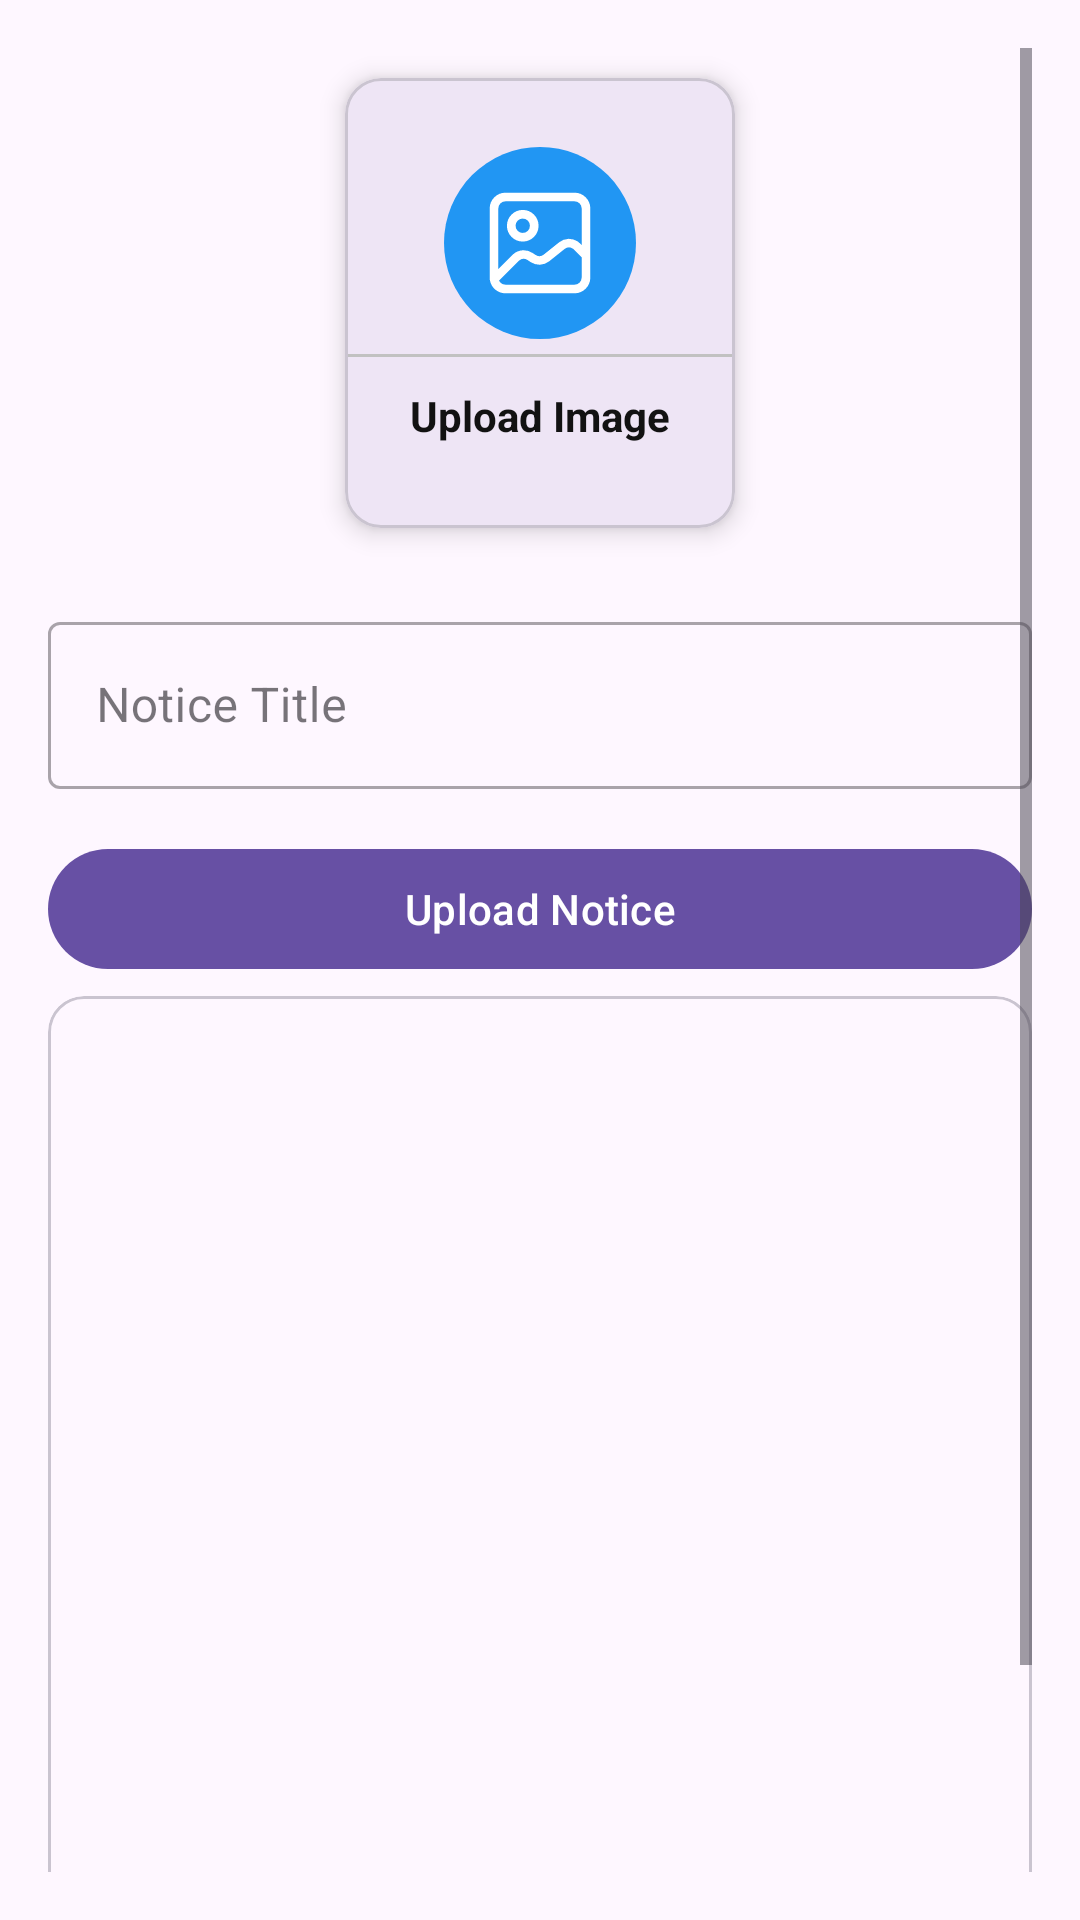

Reconstruct the res/layout file that produces this screen, plus the resources it refers to.
<!-- AndroidManifest.xml: application theme Theme.StudentDocumentSharing -->
<!-- res/layout/activity_upload_notice.xml -->
<?xml version="1.0" encoding="utf-8"?>
<ScrollView xmlns:android="http://schemas.android.com/apk/res/android"
    xmlns:app="http://schemas.android.com/apk/res-auto"
    xmlns:tools="http://schemas.android.com/tools"
    android:layout_width="match_parent"
    android:padding="16dp"
    android:layout_height="match_parent"
    tools:context=".Notice.UploadNotice">

    <LinearLayout
        android:layout_width="match_parent"
        android:layout_height="match_parent"
        android:orientation="vertical">
        <com.google.android.material.card.MaterialCardView
            android:layout_width="130dp"
            android:layout_height="150dp"
            android:layout_margin="10dp"
            android:id="@+id/addImage"
            android:layout_gravity="center"
            app:cardElevation="5dp">
            <LinearLayout
                android:layout_width="match_parent"
                android:layout_height="match_parent"
                android:orientation="vertical"
                android:gravity="center">
                <ImageView
                    android:layout_width="64dp"
                    android:layout_height="64dp"
                    android:background="@drawable/circle_blue"
                    android:src="@drawable/image"
                    android:padding="9dp"/>
                <View
                    android:layout_width="match_parent"
                    android:layout_height="1dp"
                    android:background="@color/lightGray"
                    android:layout_marginTop="5dp"/>
                <TextView
                    android:layout_width="wrap_content"
                    android:layout_height="wrap_content"
                    android:text="Upload Image"
                    android:textStyle="bold"
                    android:padding="5dp"
                    android:layout_marginTop="5dp"
                    android:textColor="@color/textcolor"/>

            </LinearLayout>
        </com.google.android.material.card.MaterialCardView>


        <com.google.android.material.textfield.TextInputLayout
            style="@style/Widget.MaterialComponents.TextInputLayout.OutlinedBox"
            android:layout_width="match_parent"
            android:layout_marginTop="16dp"
            android:layout_height="match_parent">

            <com.google.android.material.textfield.TextInputEditText
                android:id="@+id/noticeTitle"
                android:layout_width="match_parent"
                android:layout_height="wrap_content"
                android:hint="Notice Title" />
        </com.google.android.material.textfield.TextInputLayout>
        <com.google.android.material.button.MaterialButton
            android:layout_width="match_parent"
            android:layout_height="match_parent"
            android:text="Upload Notice"
            android:layout_marginTop="16dp"
            android:textAllCaps="false"
            android:id="@+id/uploadNoticeButton"/>


        <com.google.android.material.card.MaterialCardView
            android:layout_width="match_parent"
            android:layout_marginTop="5dp"
            android:layout_height="390dp">
            <ImageView
                android:layout_width="match_parent"
                android:layout_height="match_parent"
                android:scaleType="centerCrop"
                android:id="@+id/NoticeImageView"/>
        </com.google.android.material.card.MaterialCardView>

    </LinearLayout>

</ScrollView>
<!-- resources referenced by this layout -->
<resources>
  <color name="lightGray">#C1C1C1</color>
  <color name="textcolor">#121212</color>
  <!-- drawable circle_blue (drawable) -->
  <?xml version="1.0" encoding="utf-8"?>
  <shape android:shape="oval" xmlns:android="http://schemas.android.com/apk/res/android">
      <solid android:color="@color/blue"> </solid>
  </shape>
  <!-- drawable image (drawable) -->
  <vector xmlns:android="http://schemas.android.com/apk/res/android"
      android:width="800dp"
      android:height="800dp"
      android:viewportWidth="24"
      android:viewportHeight="24">
    <path
        android:pathData="M4.027,18.329C4.184,19.277 5.008,20 6,20H18C19.105,20 20,19.105 20,18V14.19M4.027,18.329C4.009,18.222 4,18.112 4,18V6C4,4.895 4.895,4 6,4H18C19.105,4 20,4.895 20,6V14.19M4.027,18.329L7.848,14.508C8.528,13.913 9.522,13.848 10.274,14.349L10.783,14.689C11.508,15.172 12.462,15.13 13.142,14.587L15.79,12.468C16.465,11.928 17.405,11.886 18.123,12.348C18.202,12.4 18.273,12.463 18.34,12.53L20,14.19M11,9C11,10.105 10.105,11 9,11C7.895,11 7,10.105 7,9C7,7.895 7.895,7 9,7C10.105,7 11,7.895 11,9Z"
        android:strokeLineJoin="round"
        android:strokeWidth="1.5"
        android:fillColor="#00000000"
        android:strokeColor="#ffffff"
        android:strokeLineCap="round"/>
  </vector>
  <style name="Theme.StudentDocumentSharing" parent="Base.Theme.StudentDocumentSharing" />
  <color name="blue">#2196F3</color>
  <style name="Base.Theme.StudentDocumentSharing" parent="Theme.Material3.DayNight.NoActionBar">
          
          
      </style>
</resources>
